Dataset: style-assistant (GitHub, krispyk84/style-assistant). Classes: closet, outfits.

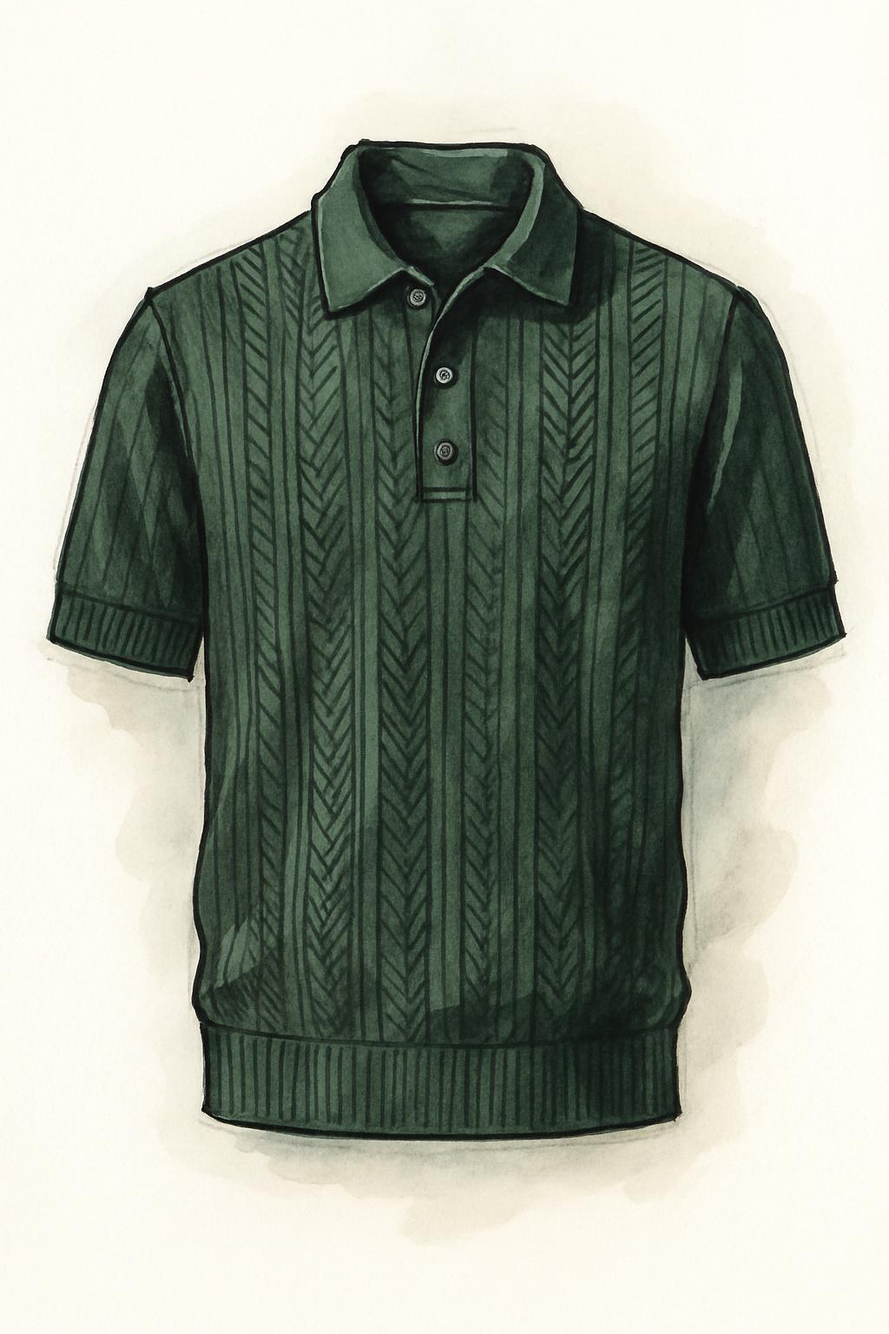
Label: closet

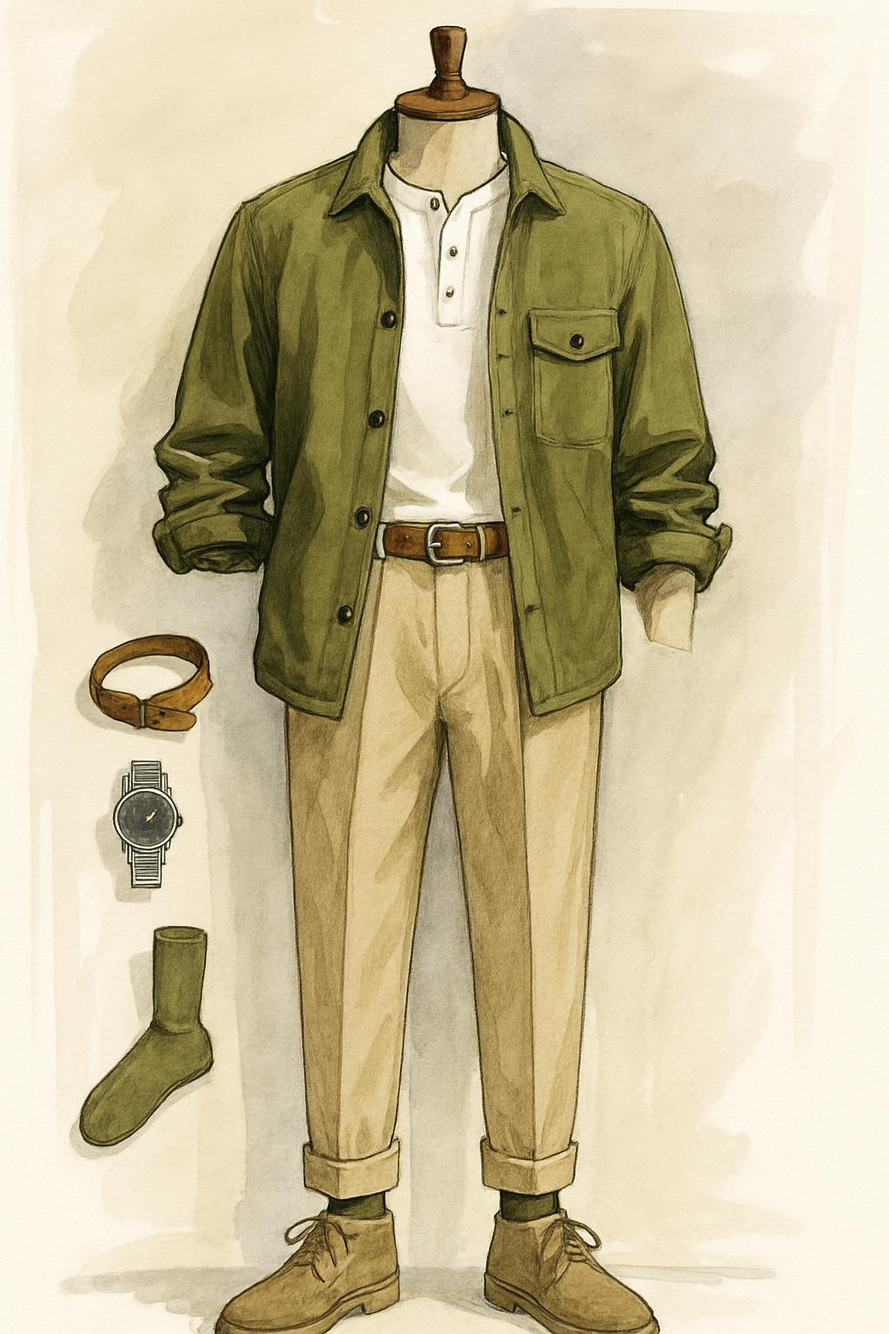
Label: outfits

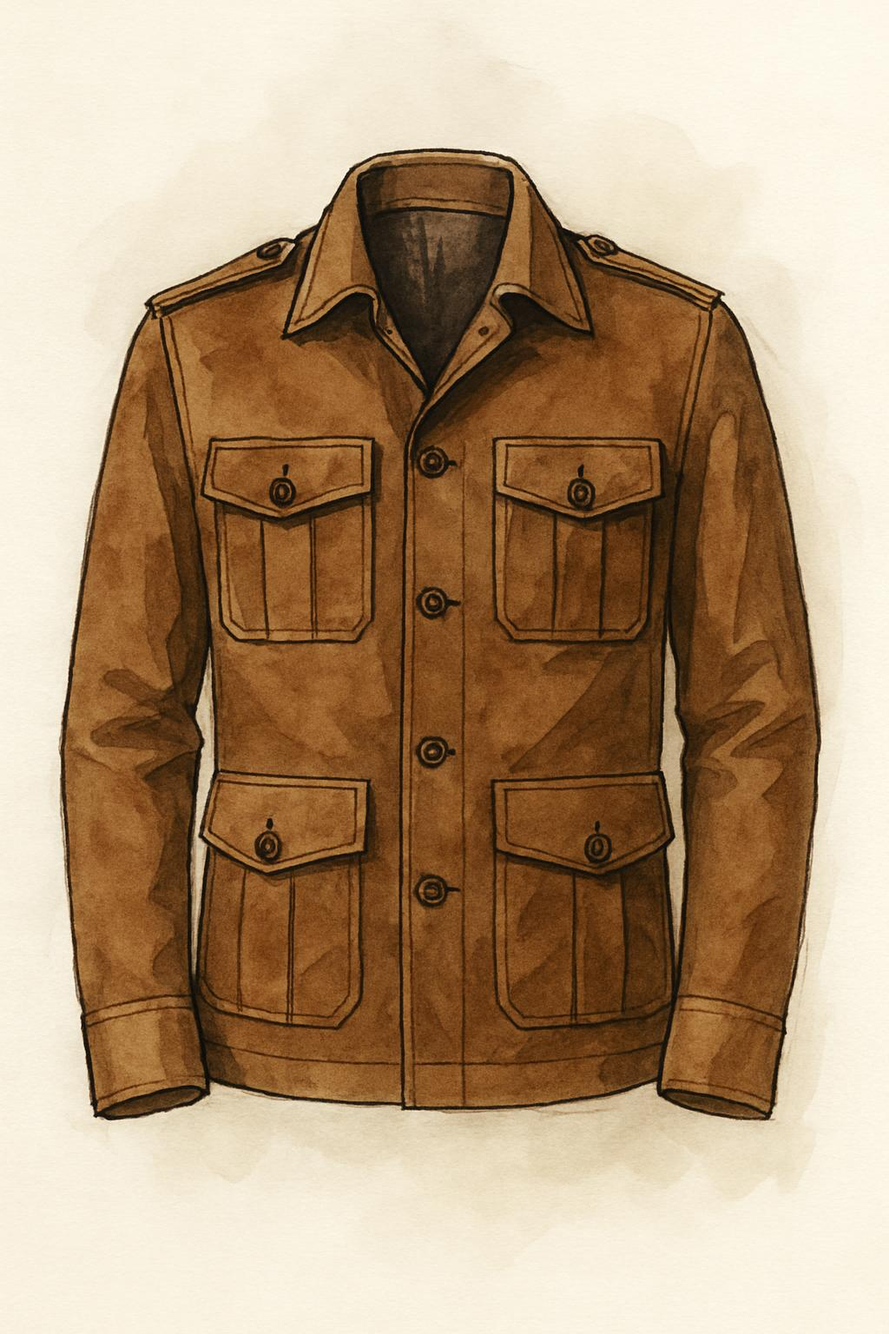
Label: closet

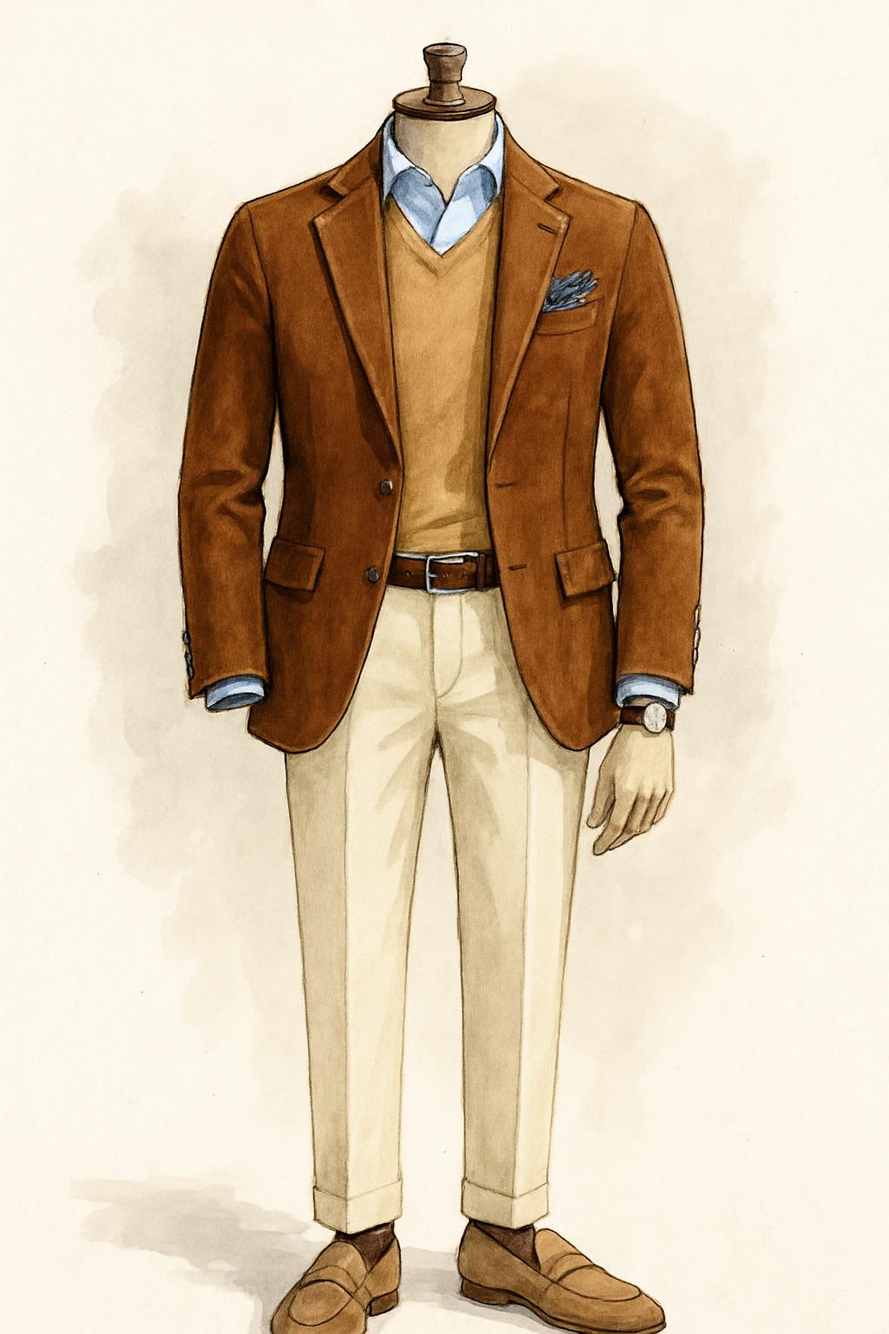
Label: outfits

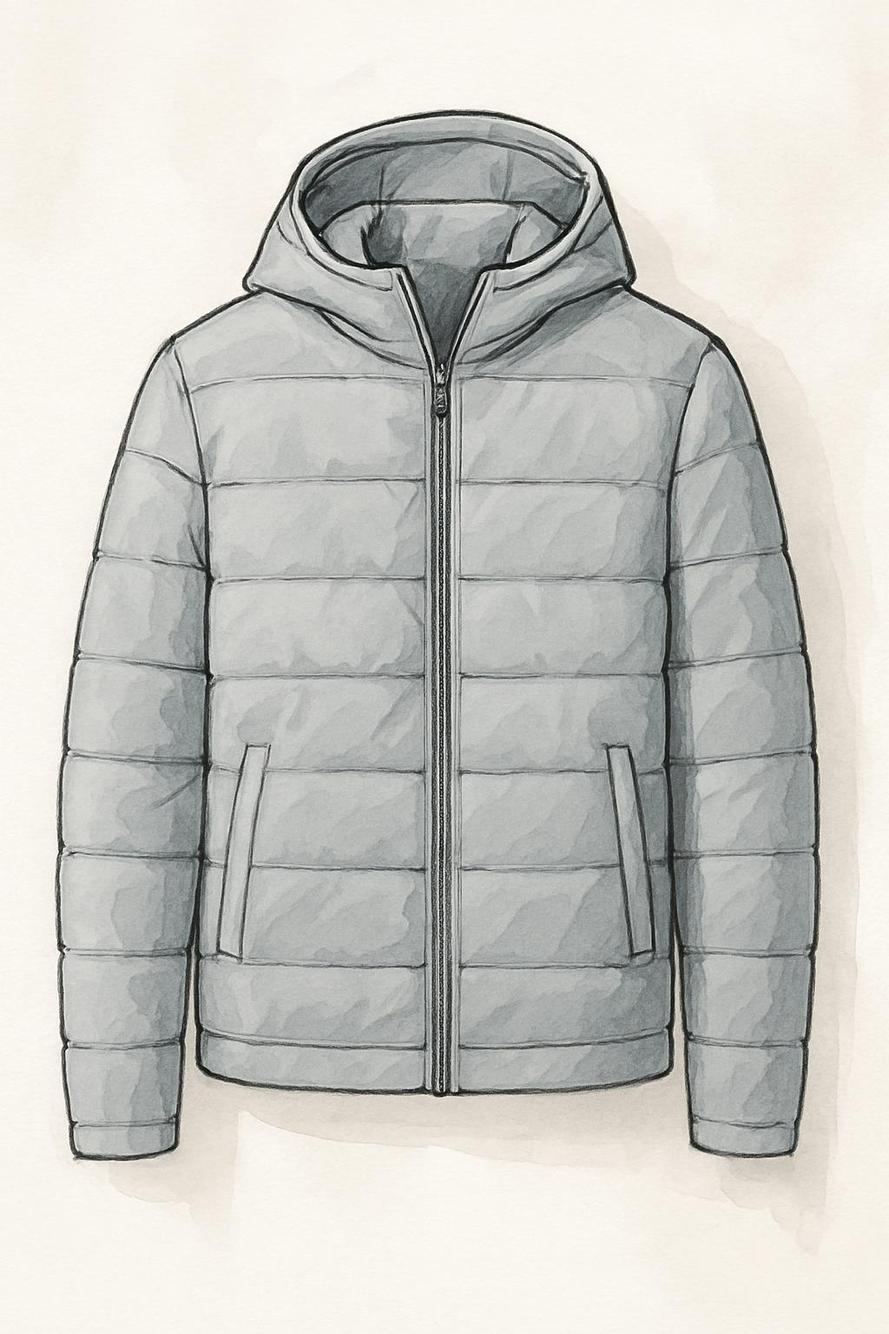
Label: closet

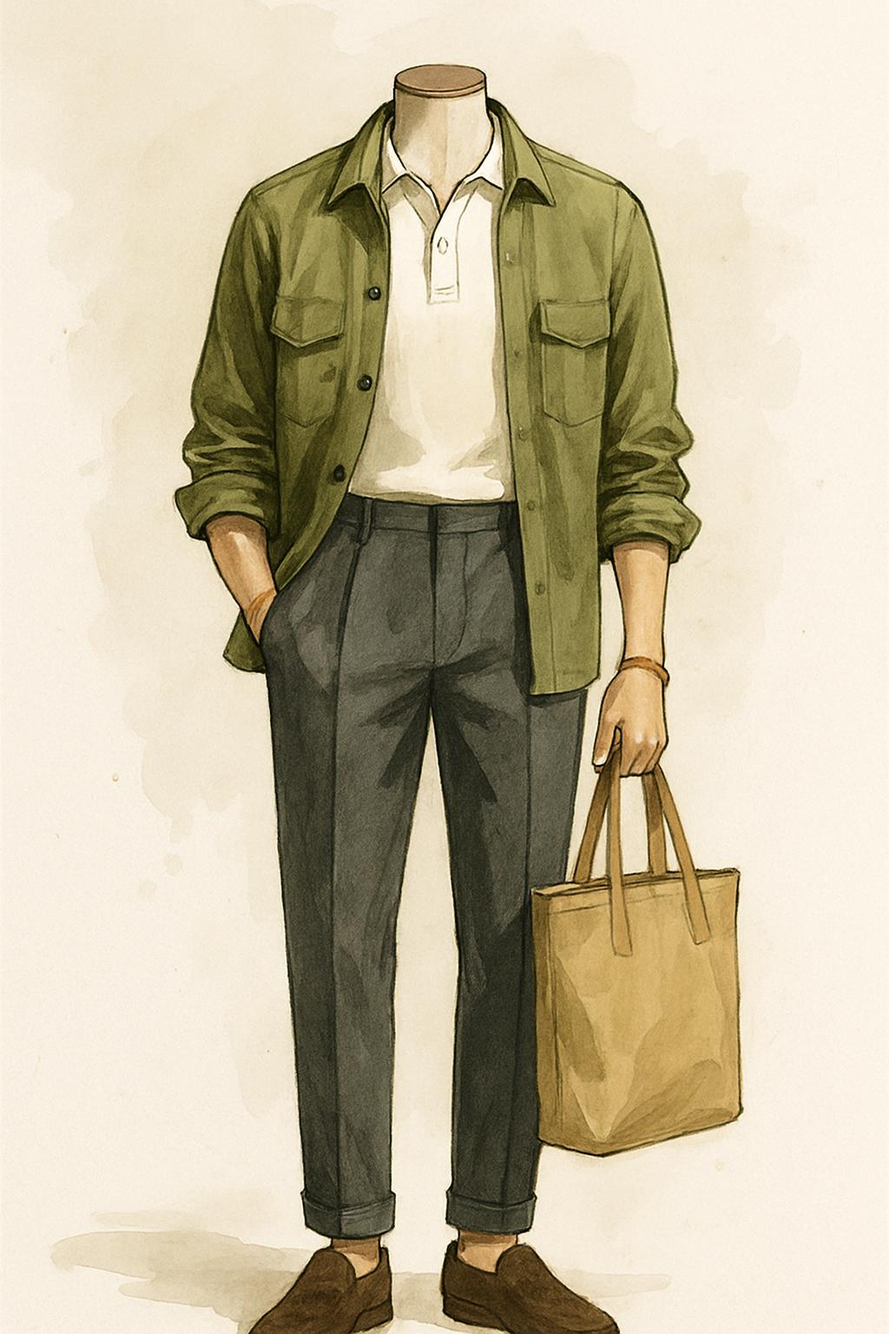
Label: outfits
